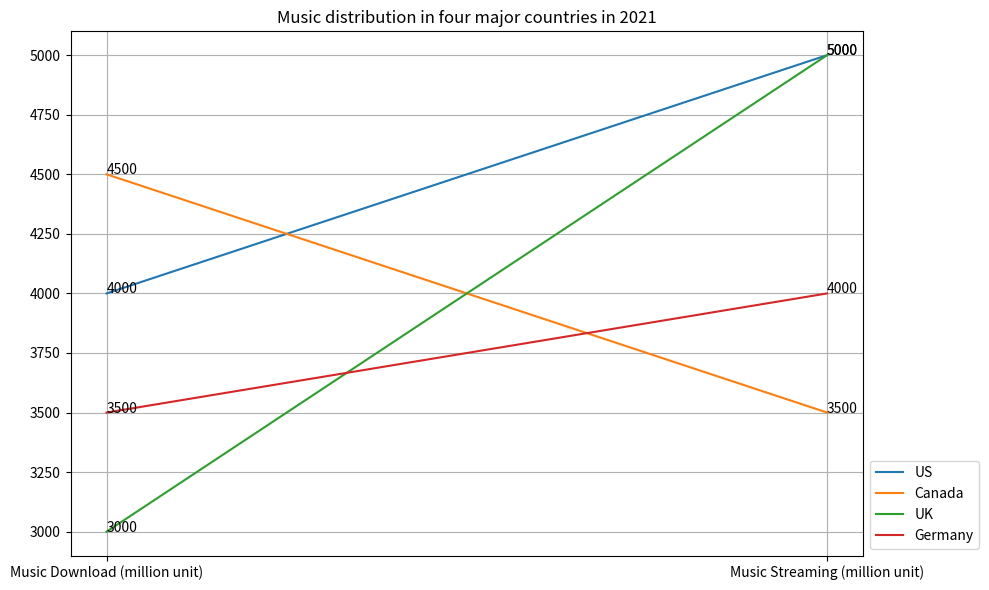

Recreate this plot in Python. (Note: this script raises an exception after producing the figure.)

import matplotlib.pyplot as plt
import numpy as np

data = np.array([[4000, 5000], [4500, 3500], [3000, 5000], [3500, 4000]])

country = np.array(['US', 'Canada', 'UK', 'Germany'])

fig = plt.figure(figsize=(10, 6))
ax = fig.add_subplot(111)

for i in range(len(data)):
    ax.plot(data[i], label=country[i])

plt.xticks(np.arange(2), ["Music Download (million unit)", "Music Streaming (million unit)"])

plt.title('Music distribution in four major countries in 2021')

for i in range(len(data)):
    for j in range(2):
        ax.annotate(str(data[i,j]), xy=(j, data[i,j]))

plt.legend(loc=3, bbox_to_anchor=(1, 0))
plt.grid()
plt.tight_layout()

plt.savefig('line chart/png/413.png')
plt.cla()